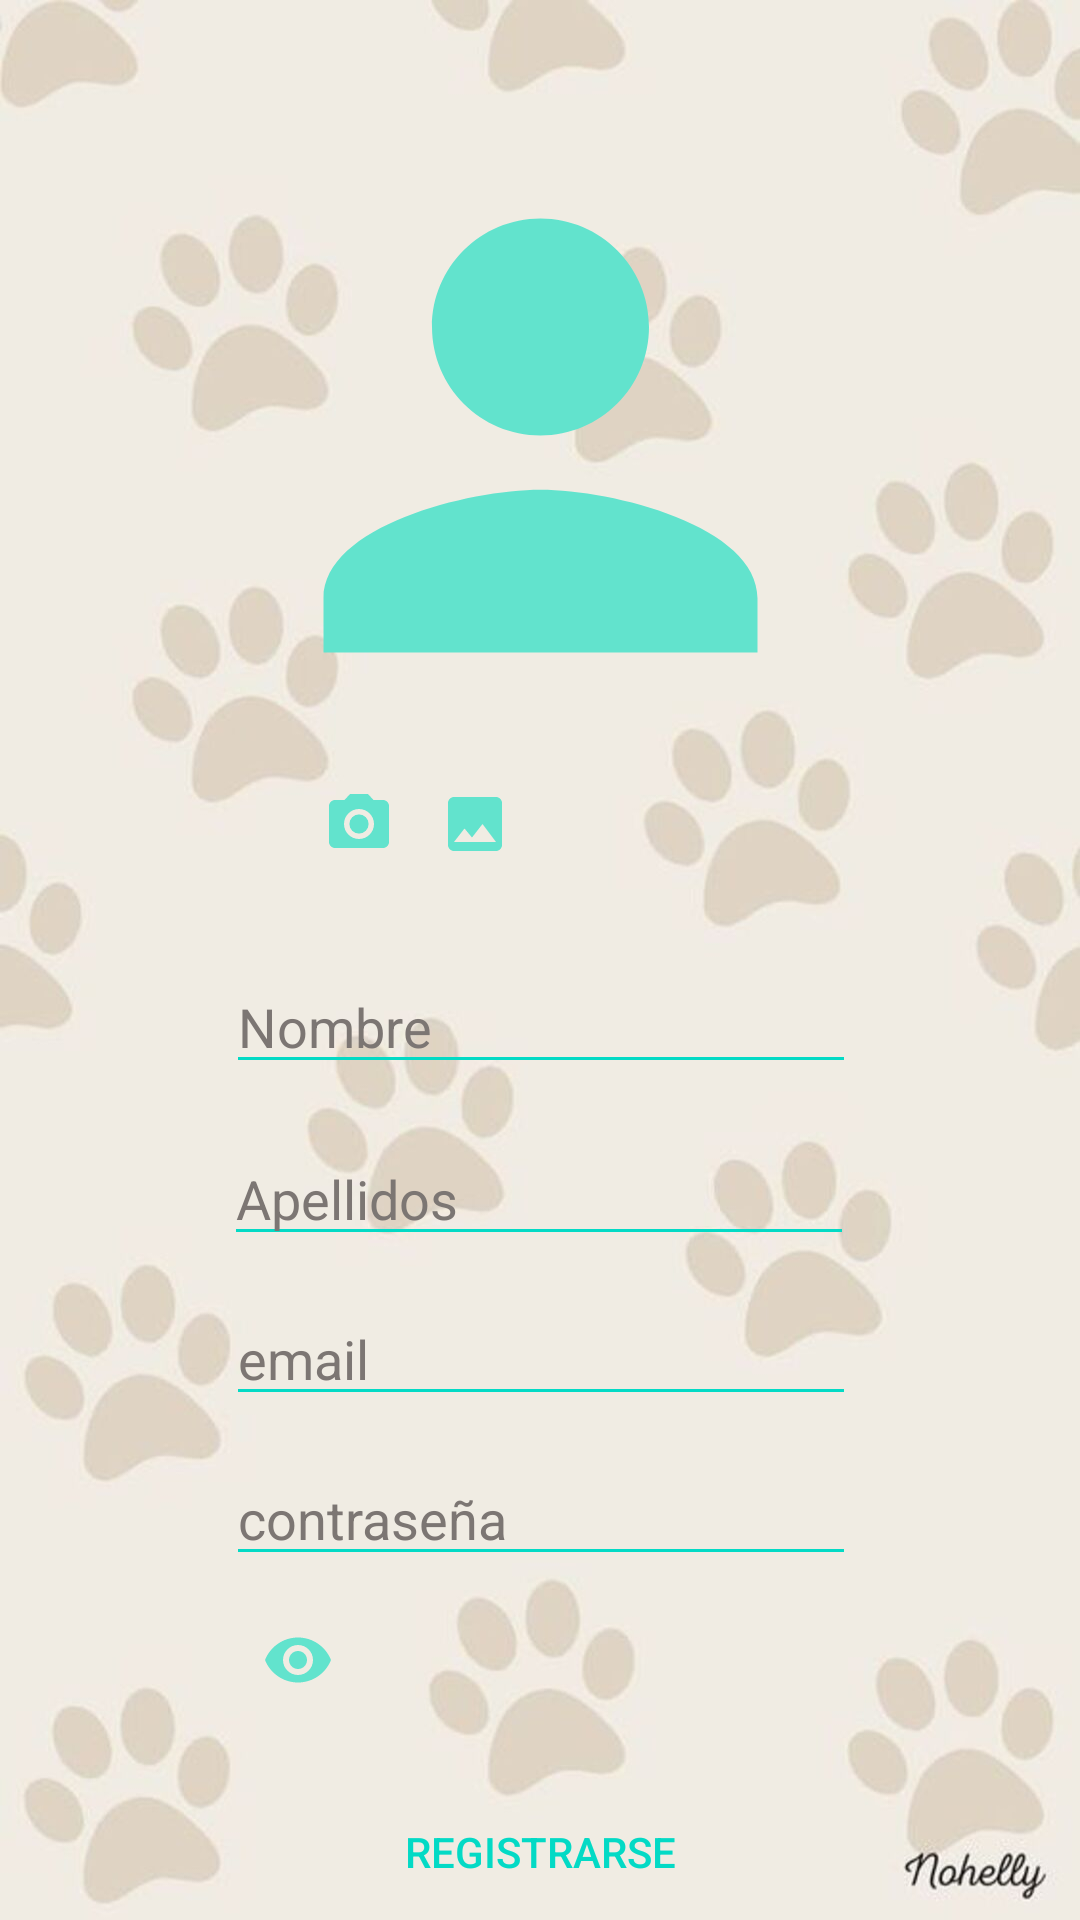

Produce the Android XML layout that renders to this screen, including the resource entries it uses.
<!-- AndroidManifest.xml: application theme Theme.ProyectoFinalModulo -->
<!-- res/layout/activity_registro.xml -->
<?xml version="1.0" encoding="utf-8"?>
<androidx.constraintlayout.widget.ConstraintLayout xmlns:android="http://schemas.android.com/apk/res/android"
    xmlns:app="http://schemas.android.com/apk/res-auto"
    xmlns:tools="http://schemas.android.com/tools"
    android:layout_width="match_parent"
    android:layout_height="match_parent"
    android:background="@drawable/fondodepantalla2"
    tools:context=".RegistroActivity">

    <EditText
        android:id="@+id/nombreP"
        android:layout_width="wrap_content"
        android:layout_height="wrap_content"
        android:layout_marginTop="320dp"
        android:backgroundTint="@color/teal_200"
        android:ems="10"
        android:hint="Nombre"
        android:inputType="textPersonName"
        android:textColor="@color/black"
        android:textColorHint="@color/gris"
        app:layout_constraintEnd_toEndOf="parent"
        app:layout_constraintHorizontal_bias="0.502"
        app:layout_constraintStart_toStartOf="parent"
        app:layout_constraintTop_toTopOf="parent" />

    <ImageButton
        android:id="@+id/verPassword"
        android:layout_width="wrap_content"
        android:layout_height="wrap_content"
        android:layout_centerInParent="true"
        android:layout_marginTop="16dp"
        android:background="@null"
        android:src="@drawable/ver_password"
        app:layout_constraintEnd_toEndOf="parent"
        app:layout_constraintHorizontal_bias="0.26"
        app:layout_constraintStart_toStartOf="parent"
        app:layout_constraintTop_toBottomOf="@+id/passwordPRegistro" />

    <EditText
        android:id="@+id/emailP"
        android:layout_width="wrap_content"
        android:layout_height="wrap_content"
        android:layout_marginTop="12dp"
        android:backgroundTint="@color/teal_200"
        android:ems="10"
        android:hint="email"
        android:inputType="textEmailAddress"
        android:textColor="@color/black"
        android:textColorHint="@color/gris"
        app:layout_constraintEnd_toEndOf="parent"
        app:layout_constraintHorizontal_bias="0.502"
        app:layout_constraintStart_toStartOf="parent"
        app:layout_constraintTop_toBottomOf="@+id/apellidosP" />

    <EditText
        android:id="@+id/apellidosP"
        android:layout_width="wrap_content"
        android:layout_height="wrap_content"
        android:layout_marginTop="16dp"
        android:backgroundTint="@color/teal_200"
        android:ems="10"
        android:hint="Apellidos"
        android:inputType="textPersonName"
        android:textColor="@color/black"
        android:textColorHint="@color/gris"
        app:layout_constraintEnd_toEndOf="parent"
        app:layout_constraintHorizontal_bias="0.497"
        app:layout_constraintStart_toStartOf="parent"
        app:layout_constraintTop_toBottomOf="@+id/nombreP" />

    <EditText
        android:id="@+id/passwordPRegistro"
        android:layout_width="wrap_content"
        android:layout_height="wrap_content"
        android:layout_marginTop="12dp"
        android:backgroundTint="@color/teal_200"
        android:ems="10"
        android:hint="contraseña"
        android:inputType="textPassword"
        android:textColor="@color/black"
        android:textColorHint="@color/gris"
        app:layout_constraintEnd_toEndOf="parent"
        app:layout_constraintHorizontal_bias="0.502"
        app:layout_constraintStart_toStartOf="parent"
        app:layout_constraintTop_toBottomOf="@+id/emailP" />


    <ImageButton
        android:id="@+id/botonfoto"
        android:layout_width="45dp"
        android:layout_height="42dp"
        android:background="@color/transparente"
        android:src="@drawable/camara"
        android:text="Hacer foto"
        android:textColor="@color/teal_200"
        android:textSize="12dp"
        app:layout_constraintEnd_toEndOf="parent"
        app:layout_constraintHorizontal_bias="0.308"
        app:layout_constraintStart_toStartOf="parent"
        app:layout_constraintTop_toBottomOf="@+id/imageView" />

    <ImageButton
        android:id="@+id/botongaleria"
        android:layout_width="45dp"
        android:layout_height="42dp"
        android:background="@color/transparente"
        android:src="@drawable/galeria"
        android:text="Hacer foto"
        android:textColor="@color/teal_200"
        android:textSize="12dp"
        app:layout_constraintEnd_toEndOf="parent"
        app:layout_constraintHorizontal_bias="0.431"
        app:layout_constraintStart_toStartOf="parent"
        app:layout_constraintTop_toBottomOf="@+id/imageView" />

    <Button
        android:id="@+id/BregistrarP"
        android:layout_width="wrap_content"
        android:layout_height="wrap_content"
        android:layout_marginTop="68dp"
        android:background="@color/transparente"
        android:text="Registrarse"
        android:textColor="@color/teal_200"
        app:layout_constraintEnd_toEndOf="parent"
        app:layout_constraintStart_toStartOf="parent"
        app:layout_constraintTop_toBottomOf="@+id/passwordPRegistro" />

    <ImageView
        android:id="@+id/imageView"
        android:layout_width="185dp"
        android:layout_height="217dp"
        android:scaleType="centerCrop"
        android:background="@color/transparente"
        app:layout_constraintBottom_toBottomOf="parent"
        app:layout_constraintEnd_toEndOf="parent"
        app:layout_constraintStart_toStartOf="parent"
        app:layout_constraintTop_toTopOf="parent"
        app:layout_constraintVertical_bias="0.087"
        app:srcCompat="@drawable/persona" />

</androidx.constraintlayout.widget.ConstraintLayout>
<!-- resources referenced by this layout -->
<resources>
  <color name="black">#FF000000</color>
  <color name="gris">#7C7673</color>
  <color name="teal_200">#FF03DAC5</color>
  <color name="transparente">#00000000</color>
  <!-- drawable camara (drawable) -->
  <vector android:height="24dp" android:tint="#62E3CD"
      android:viewportHeight="24" android:viewportWidth="24"
      android:width="24dp" xmlns:android="http://schemas.android.com/apk/res/android">
      <path android:fillColor="@android:color/white" android:pathData="M12,12m-3.2,0a3.2,3.2 0,1 1,6.4 0a3.2,3.2 0,1 1,-6.4 0"/>
      <path android:fillColor="@android:color/white" android:pathData="M9,2L7.17,4L4,4c-1.1,0 -2,0.9 -2,2v12c0,1.1 0.9,2 2,2h16c1.1,0 2,-0.9 2,-2L22,6c0,-1.1 -0.9,-2 -2,-2h-3.17L15,2L9,2zM12,17c-2.76,0 -5,-2.24 -5,-5s2.24,-5 5,-5 5,2.24 5,5 -2.24,5 -5,5z"/>
  </vector>
  <!-- drawable fondodepantalla2: jpg bitmap (drawable, 46508 bytes) -->
  <!-- drawable galeria (drawable) -->
  <vector android:height="24dp" android:tint="#62E3CD"
      android:viewportHeight="24" android:viewportWidth="24"
      android:width="24dp" xmlns:android="http://schemas.android.com/apk/res/android">
      <path android:fillColor="@android:color/white" android:pathData="M21,19V5c0,-1.1 -0.9,-2 -2,-2H5c-1.1,0 -2,0.9 -2,2v14c0,1.1 0.9,2 2,2h14c1.1,0 2,-0.9 2,-2zM8.5,13.5l2.5,3.01L14.5,12l4.5,6H5l3.5,-4.5z"/>
  </vector>
  <!-- drawable persona (drawable) -->
  <vector android:height="24dp" android:tint="#62E3CD"
      android:viewportHeight="24" android:viewportWidth="24"
      android:width="24dp" xmlns:android="http://schemas.android.com/apk/res/android">
      <path android:fillColor="@android:color/white" android:pathData="M12,12c2.21,0 4,-1.79 4,-4s-1.79,-4 -4,-4 -4,1.79 -4,4 1.79,4 4,4zM12,14c-2.67,0 -8,1.34 -8,4v2h16v-2c0,-2.66 -5.33,-4 -8,-4z"/>
  </vector>
  <!-- drawable ver_password (drawable) -->
  <vector android:height="24dp" android:tint="#62E3CD"
      android:viewportHeight="24" android:viewportWidth="24"
      android:width="24dp" xmlns:android="http://schemas.android.com/apk/res/android">
      <path android:fillColor="@android:color/white" android:pathData="M12,4.5C7,4.5 2.73,7.61 1,12c1.73,4.39 6,7.5 11,7.5s9.27,-3.11 11,-7.5c-1.73,-4.39 -6,-7.5 -11,-7.5zM12,17c-2.76,0 -5,-2.24 -5,-5s2.24,-5 5,-5 5,2.24 5,5 -2.24,5 -5,5zM12,9c-1.66,0 -3,1.34 -3,3s1.34,3 3,3 3,-1.34 3,-3 -1.34,-3 -3,-3z"/>
  </vector>
  <style name="Theme.ProyectoFinalModulo" parent="Theme.MaterialComponents.DayNight.DarkActionBar">
          
          <item name="colorPrimary">@color/teal_200</item>
          <item name="colorPrimaryVariant">@color/teal_700</item>
          <item name="colorOnPrimary">@color/white</item>
          
          <item name="colorSecondary">@color/teal_200</item>
          <item name="colorSecondaryVariant">@color/teal_700</item>
          <item name="colorOnSecondary">@color/black</item>
          
          <item name="android:statusBarColor">?attr/colorPrimaryVariant</item>
          
      </style>
  <color name="teal_700">#FF018786</color>
  <color name="white">#FFFFFFFF</color>
</resources>
